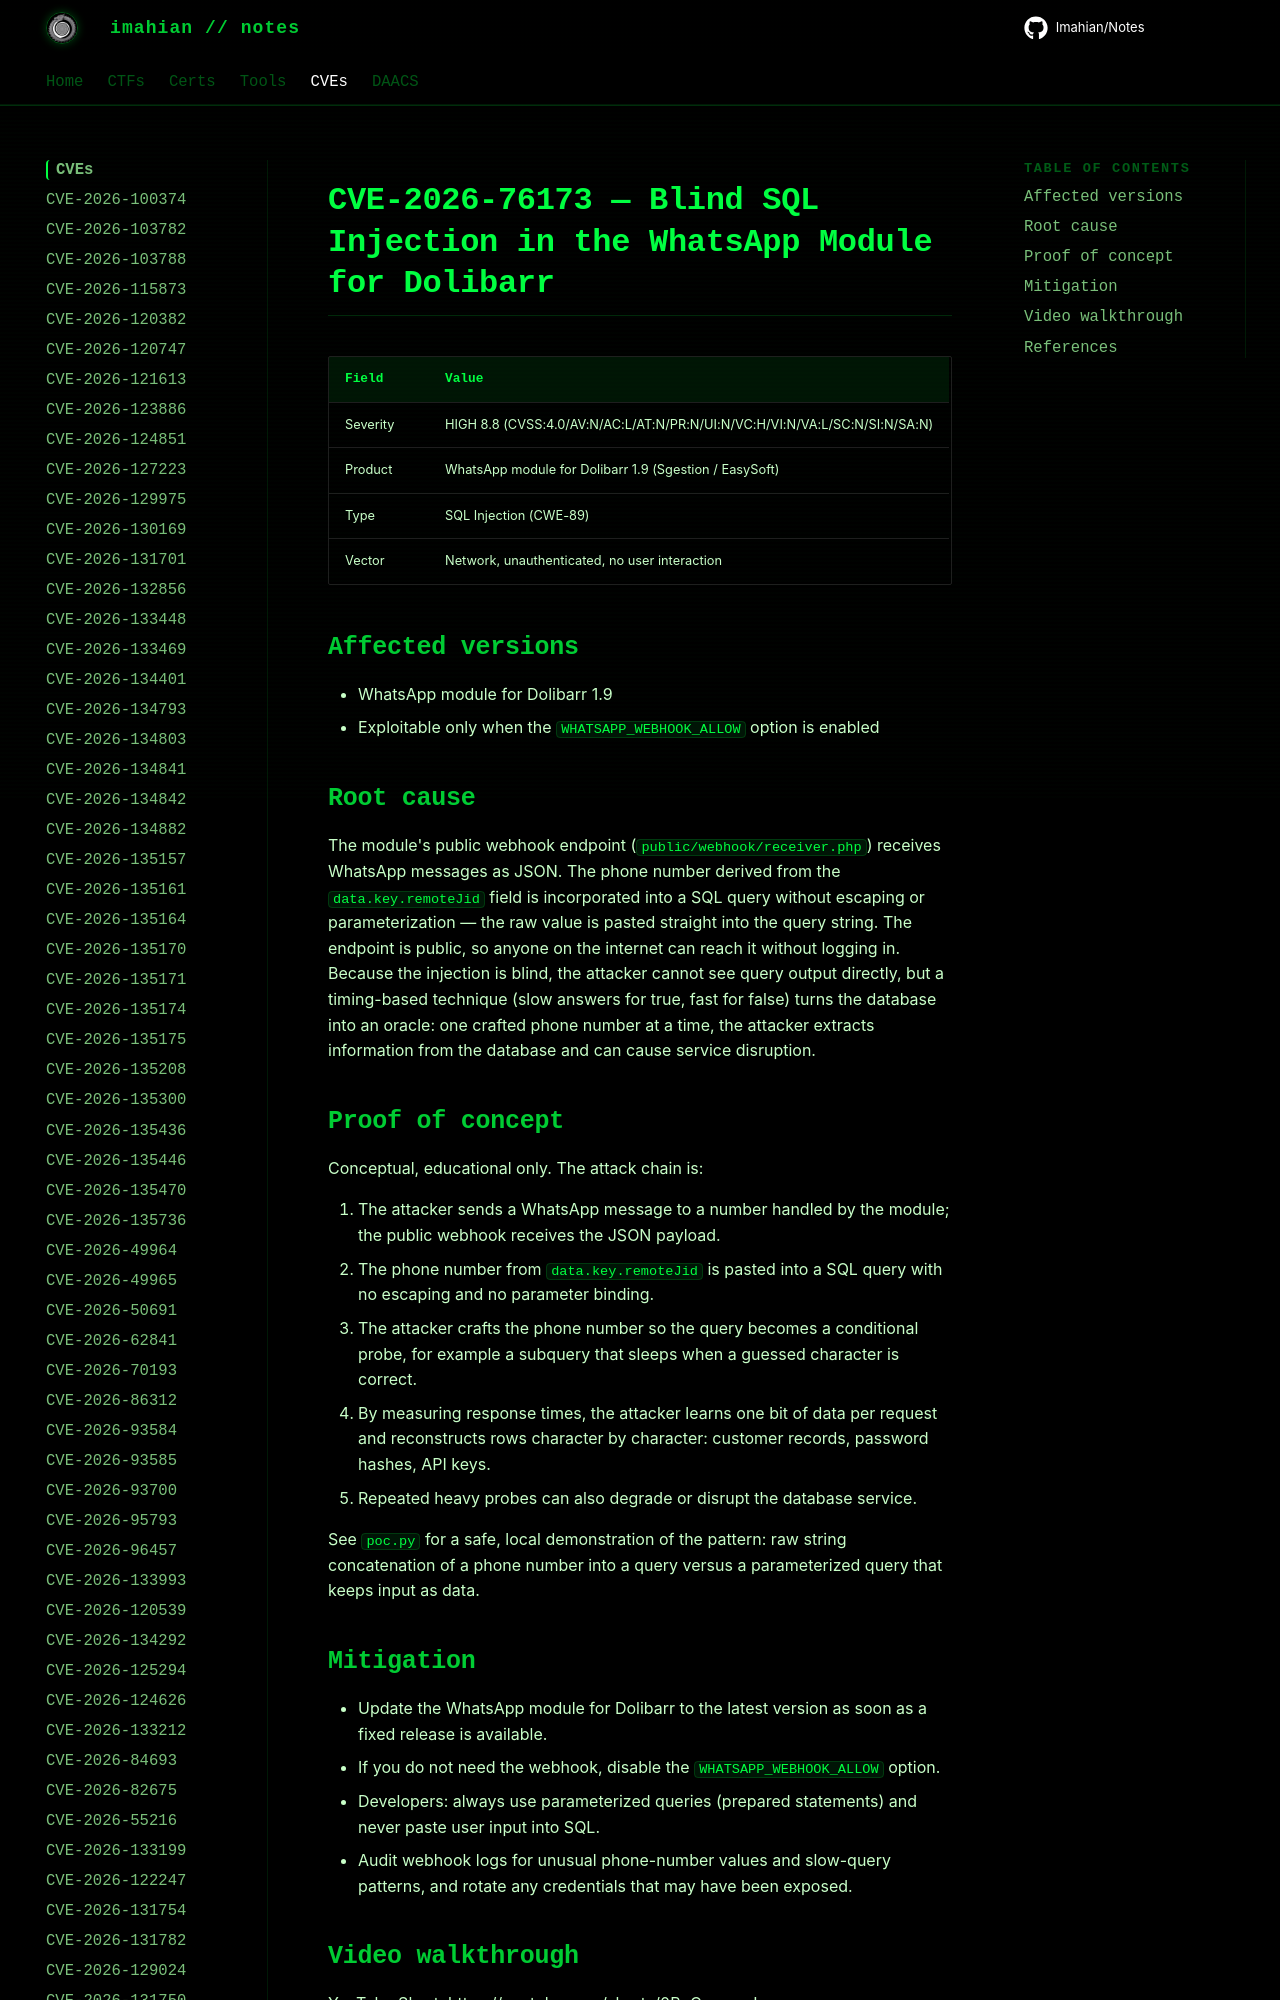

repository: Imahian/Notes · page: CVEs/CVE-2026-76173/index.html · generator: mkdocs

# CVE-2026-76173 — Blind SQL Injection in the WhatsApp Module for Dolibarr

| Field | Value |
|---|---|
| Severity | HIGH 8.8 (CVSS:4.0/AV:N/AC:L/AT:N/PR:N/UI:N/VC:H/VI:N/VA:L/SC:N/SI:N/SA:N) |
| Product | WhatsApp module for D
